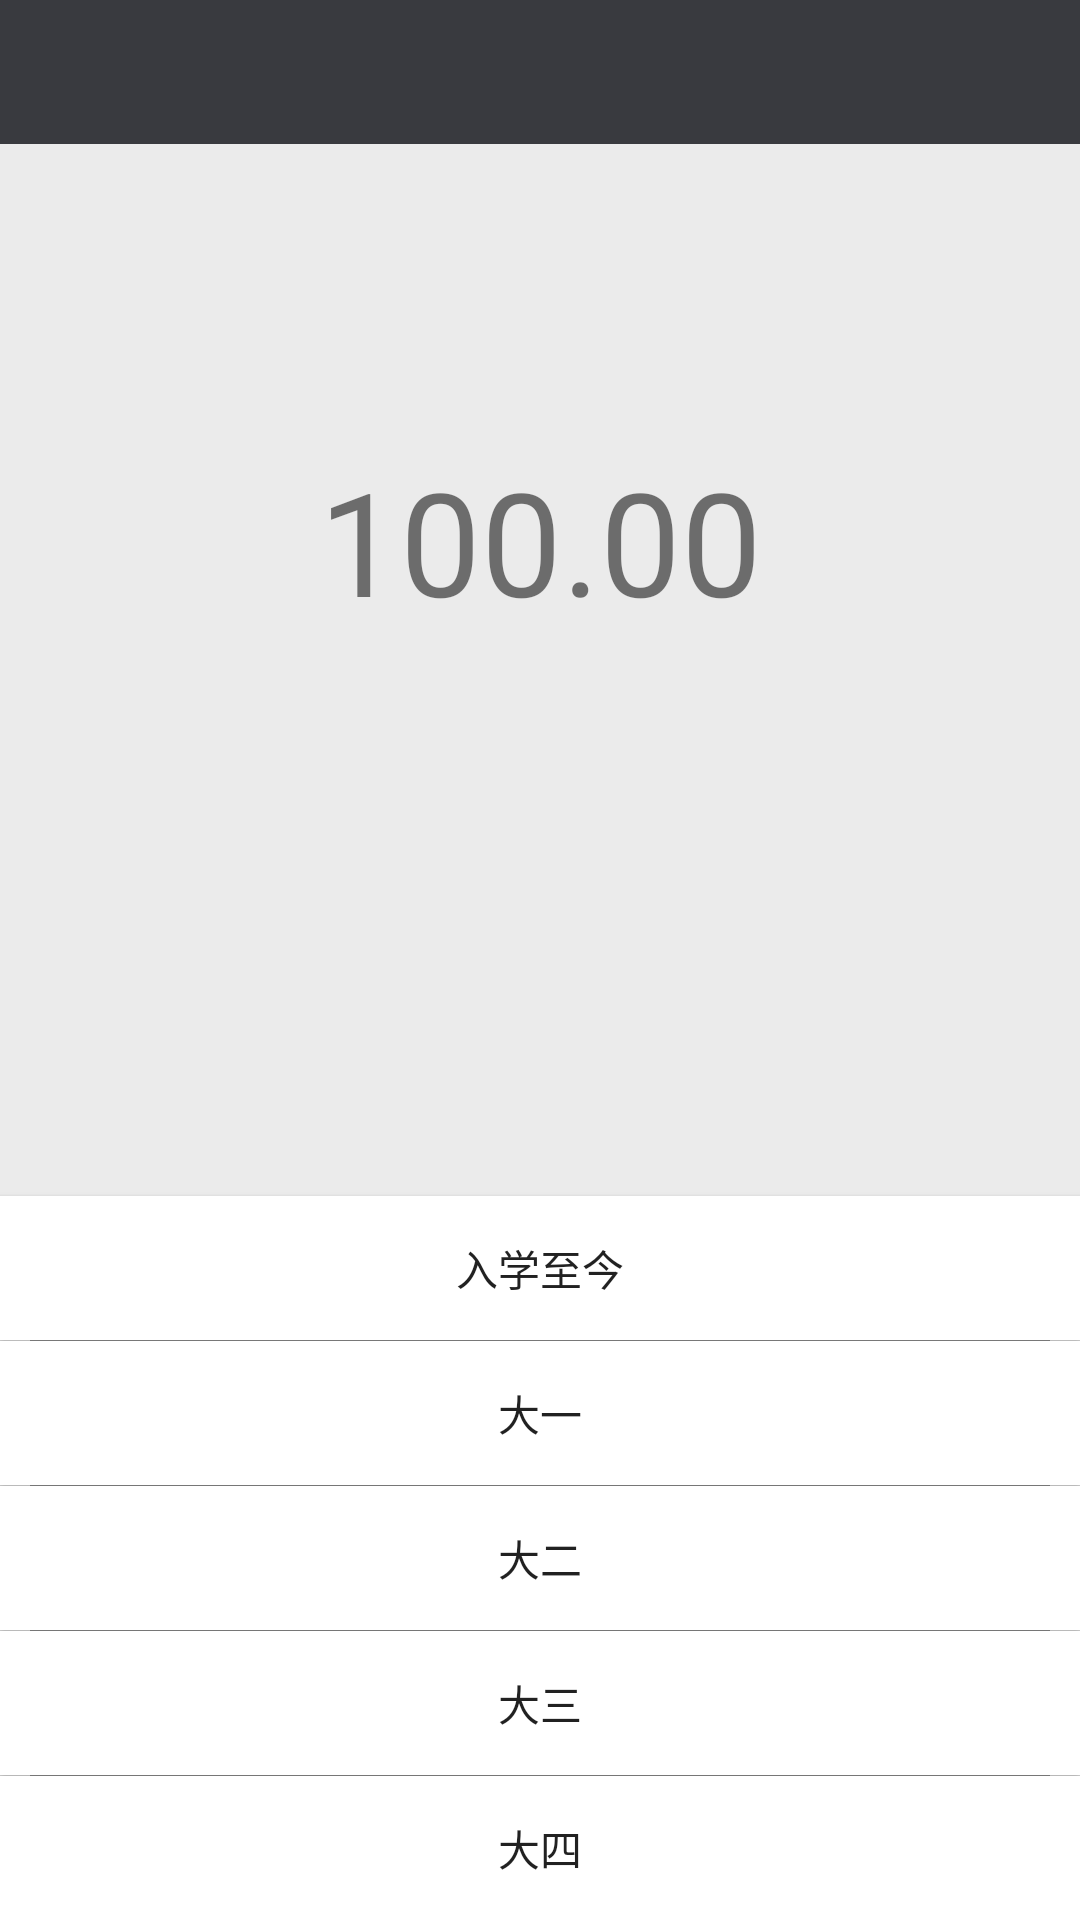

Here is an Android app screen rendered from its layout file. Give the layout XML and the strings, colors and styles it references.
<!-- AndroidManifest.xml: application theme AppTheme -->
<!-- res/layout/activity_credit_grade.xml -->
<LinearLayout xmlns:android="http://schemas.android.com/apk/res/android"
    xmlns:tools="http://schemas.android.com/tools"
    android:layout_width="match_parent"
    android:layout_height="match_parent"
    xmlns:app="http://schemas.android.com/apk/res-auto"
    tools:context=".MainActivity"
    android:orientation="vertical">


    <FrameLayout
        android:layout_width="match_parent"
        android:layout_height="wrap_content"
        android:fitsSystemWindows="true"
        android:background="@color/colorPrimaryDark"
        >

        <android.support.v7.widget.Toolbar
            android:id="@+id/toolbar_credit_grade"
            android:layout_width="match_parent"
            android:layout_height="48dp"
            android:background="@color/colorPrimary"
            app:titleTextColor="@color/colorText"
            app:titleMarginStart="20dp"
            />

    </FrameLayout>




    <TextView
        android:id="@+id/textview_crditgrade"
        android:layout_width="match_parent"
        android:layout_height="wrap_content"
        android:text="100.00"
        android:textSize="48sp"
        android:layout_margin="100dp"
        android:gravity="center"
        />


    <LinearLayout
        android:layout_width="match_parent"
        android:layout_height="match_parent"
        android:orientation="vertical"
        android:gravity="bottom">


        <Button
            android:id="@+id/btn_credit_grade_query_all"
            android:layout_width="match_parent"
            android:layout_height="wrap_content"
            android:text="入学至今"
            android:background="@drawable/score_query_button_selector"
            />

        <LinearLayout
            android:layout_width="match_parent"
            android:layout_height="1px"
            android:layout_marginLeft="10dp"
            android:layout_marginRight="10dp"
            android:background="@color/colorDivision"
            />

        <Button
            android:id="@+id/btn_credit_grade_query_dayi"
            android:layout_width="match_parent"
            android:layout_height="wrap_content"
            android:text="大一"
            android:background="@drawable/score_query_button_selector"
            />

        <LinearLayout
            android:layout_width="match_parent"
            android:layout_height="1px"
            android:layout_marginLeft="10dp"
            android:layout_marginRight="10dp"
            android:background="@color/colorDivision"
            />

        <Button
            android:id="@+id/btn_credit_grade_query_daer"
            android:layout_width="match_parent"
            android:layout_height="wrap_content"
            android:background="@drawable/score_query_button_selector"

            android:text="大二"/>

        <LinearLayout
            android:layout_width="match_parent"
            android:layout_height="1px"
            android:layout_marginLeft="10dp"
            android:layout_marginRight="10dp"
            android:background="@color/colorDivision"
            />

        <Button
            android:id="@+id/btn_credit_grade_query_dasan"
            android:layout_width="match_parent"
            android:layout_height="wrap_content"
            android:background="@drawable/score_query_button_selector"
            android:text="大三"/>

        <LinearLayout
            android:layout_width="match_parent"
            android:layout_height="1px"
            android:layout_marginLeft="10dp"
            android:layout_marginRight="10dp"
            android:background="@color/colorDivision"
            />

        <Button
            android:id="@+id/btn_credit_grade_query_dasi"
            android:layout_width="match_parent"
            android:layout_height="wrap_content"
            android:background="@drawable/score_query_button_selector"
            android:text="大四"/>




    </LinearLayout>

</LinearLayout>
<!-- resources referenced by this layout -->
<resources>
  <color name="colorDivision">#959595</color>
  <color name="colorPrimary">#393A3F</color>
  <color name="colorPrimaryDark">#303135</color>
  <color name="colorText">#fff</color>
  <!-- drawable score_query_button_selector (drawable) -->
  <?xml version="1.0" encoding="utf-8"?>
  <selector xmlns:android="http://schemas.android.com/apk/res/android">
      <item android:drawable="@color/colorText" android:state_pressed="false"/>
      <item android:drawable="@color/colorButtonPressed" android:state_pressed="true"/>
  </selector>
  <style name="AppTheme" parent="Theme.AppCompat.Light.NoActionBar">
          
          <item name="colorPrimary">@color/colorPrimary</item>
          <item name="colorPrimaryDark">@color/colorPrimaryDark</item>
          <item name="colorAccent">@color/colorAccent</item>
          <item name="android:windowBackground">@color/background</item>
          <item name="android:windowTranslucentStatus"> true </item>
          <item name="windowActionBar">false</item>
          <item name="android:windowNoTitle">true</item>
      </style>
  <color name="colorButtonPressed">#d0d0d0</color>
  <color name="colorAccent">#00bfff</color>
  <color name="background">#EBEBEB</color>
</resources>
